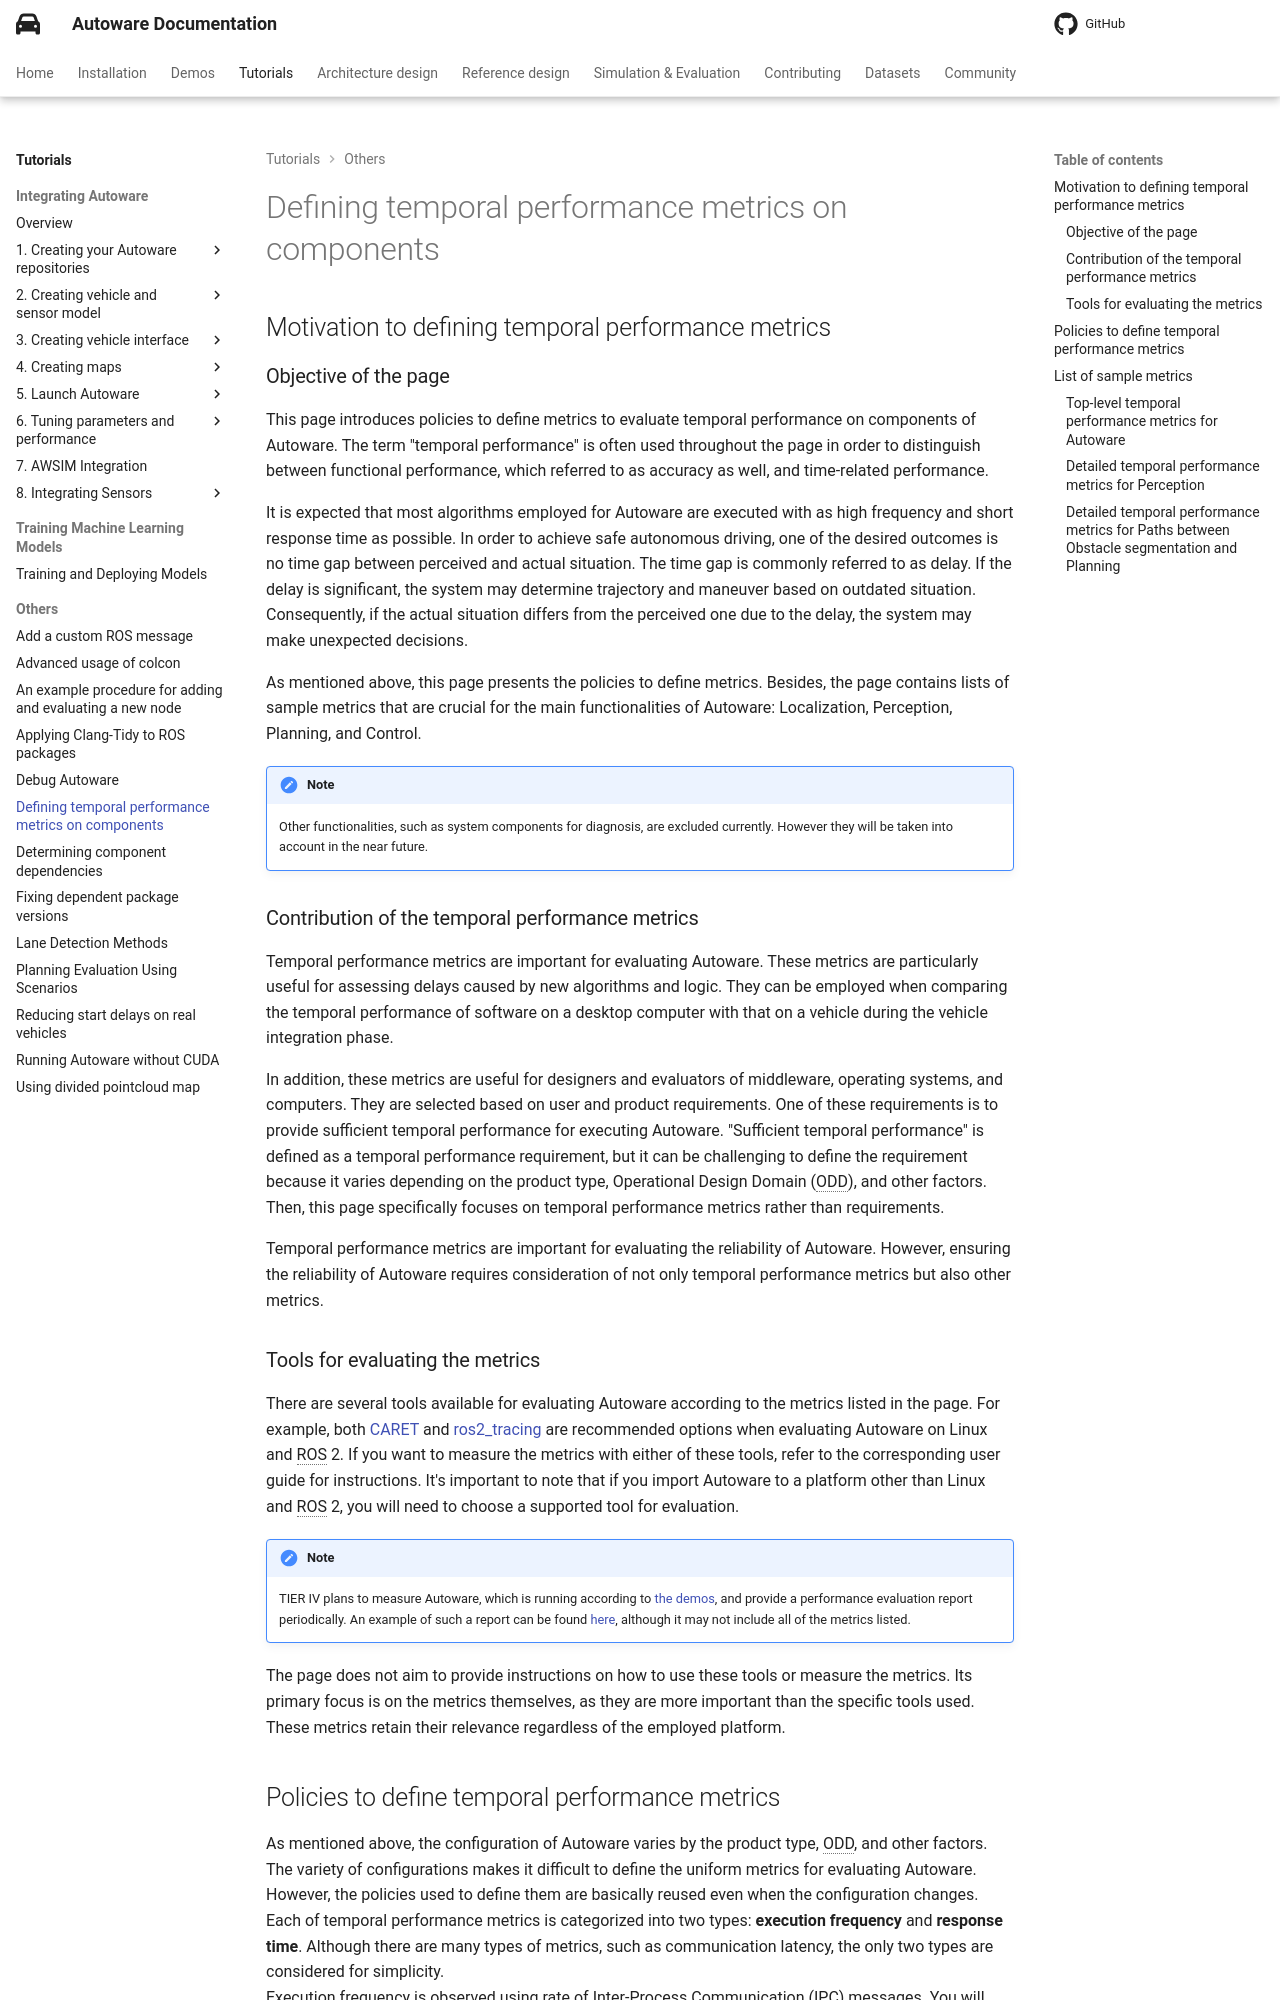

repository: autowarefoundation/autoware-documentation · page: pr-803/tutorials/others/defining-temporal-performance-metrics/index.html · generator: mkdocs

# Defining temporal performance metrics on components

## Motivation to defining temporal performance metrics

### Objective of the page

This page introduces policies to define metrics to evaluate temporal performance on components of Autoware. The term "temporal performance" is often used throughout the page in order to distinguish between functional performance, which referred to as accuracy as well, and time-related performance.

It is expected that most algorithms employed for Autoware are executed with as high frequency and short response time as possible. In order to achieve safe autonomous driving, one of the desired outcomes is no time gap between perceived and actual situation. The time gap is commonly referred to as delay. If the delay is significant, the system may determine trajectory and maneuver based on outdated situation. Consequently, if the actual situation differs from the perceived one due to the delay, the system may make unexpected decisions.

As mentioned above, this page presents the policies to define metrics. Besides, the page contains lists of sample metrics that are crucial for the main functionalities of Autoware: Localization, Perception, Planning, and Control.

!!! note

    Other functionalities, such as system components for diagnosis, are excluded currently. However they will be taken into account in the near future.

### Contribution of the temporal performance metrics

Temporal performance metrics are important for evaluating Autoware. These metrics are particularly useful for assessing delays caused by new algorithms and logic. They can be employed when comparing the temporal performance of software on a desktop computer with that on a vehicle during the vehicle integration phase.

In addition, these metrics are useful for designers and evaluators of middleware, operating systems, and computers. They are selected based on user and product requirements. One of these requirements is to provide sufficient temporal performance for executing Autoware. "Sufficient temporal performance" is defined as a temporal performance requirement, but it can be challenging to define the requirement because it varies depending on the product type, Operational Design Domain (ODD), and other factors. Then, this page specifically focuses on temporal performance metrics rather than requirements.

Temporal performance metrics are important for evaluating the reliability of Autoware. However, ensuring the reliability of Autoware requires consideration of not only temporal performance metrics but also other metrics.

### Tools for evaluating the metrics

There are several tools available for evaluating Autoware according to the metrics listed in the page. For example, both [CARET](https://github.com/tier4/caret) and [ros2_tracing](https://github.com/ros2/ros2_tracing) are recommended options when evaluating Autoware on Linux and ROS 2. If you want to measure the metrics with either of these tools, refer to the corresponding user guide for instructions. It's important to note that if you import Autoware to a platform other than Linux and ROS 2, you will need to choose a supported tool for evaluation.

!!! note

    TIER IV plans to measure Autoware, which is running according to [the demos](../../demos/index.md), and provide a performance evaluation report periodically. An example of such a report can be found [here](https://tier4.github.io/CARET_report/), although it may not include all of the metrics listed.

The page does not aim to provide instructions on how to use these tools or measure the metrics. Its primary focus is on the metrics themselves, as they are more important than the specific tools used. These metrics retain their relevance regardless of the employed platform.
